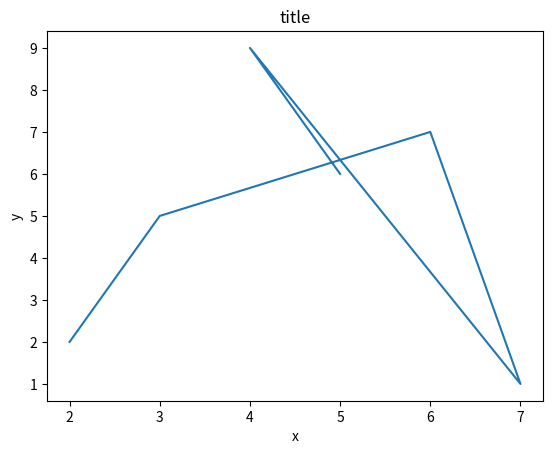

Here is the Python script that generated this plot:
from itertools import count
import matplotlib.pyplot as plt
import numpy as numpy

plt.title ("title")
plt.xlabel ("x")
plt.ylabel ("y")
plt.plot([2, 3, 6, 7, 4, 5], [2, 5, 7, 1, 9, 6])

plt.show()

